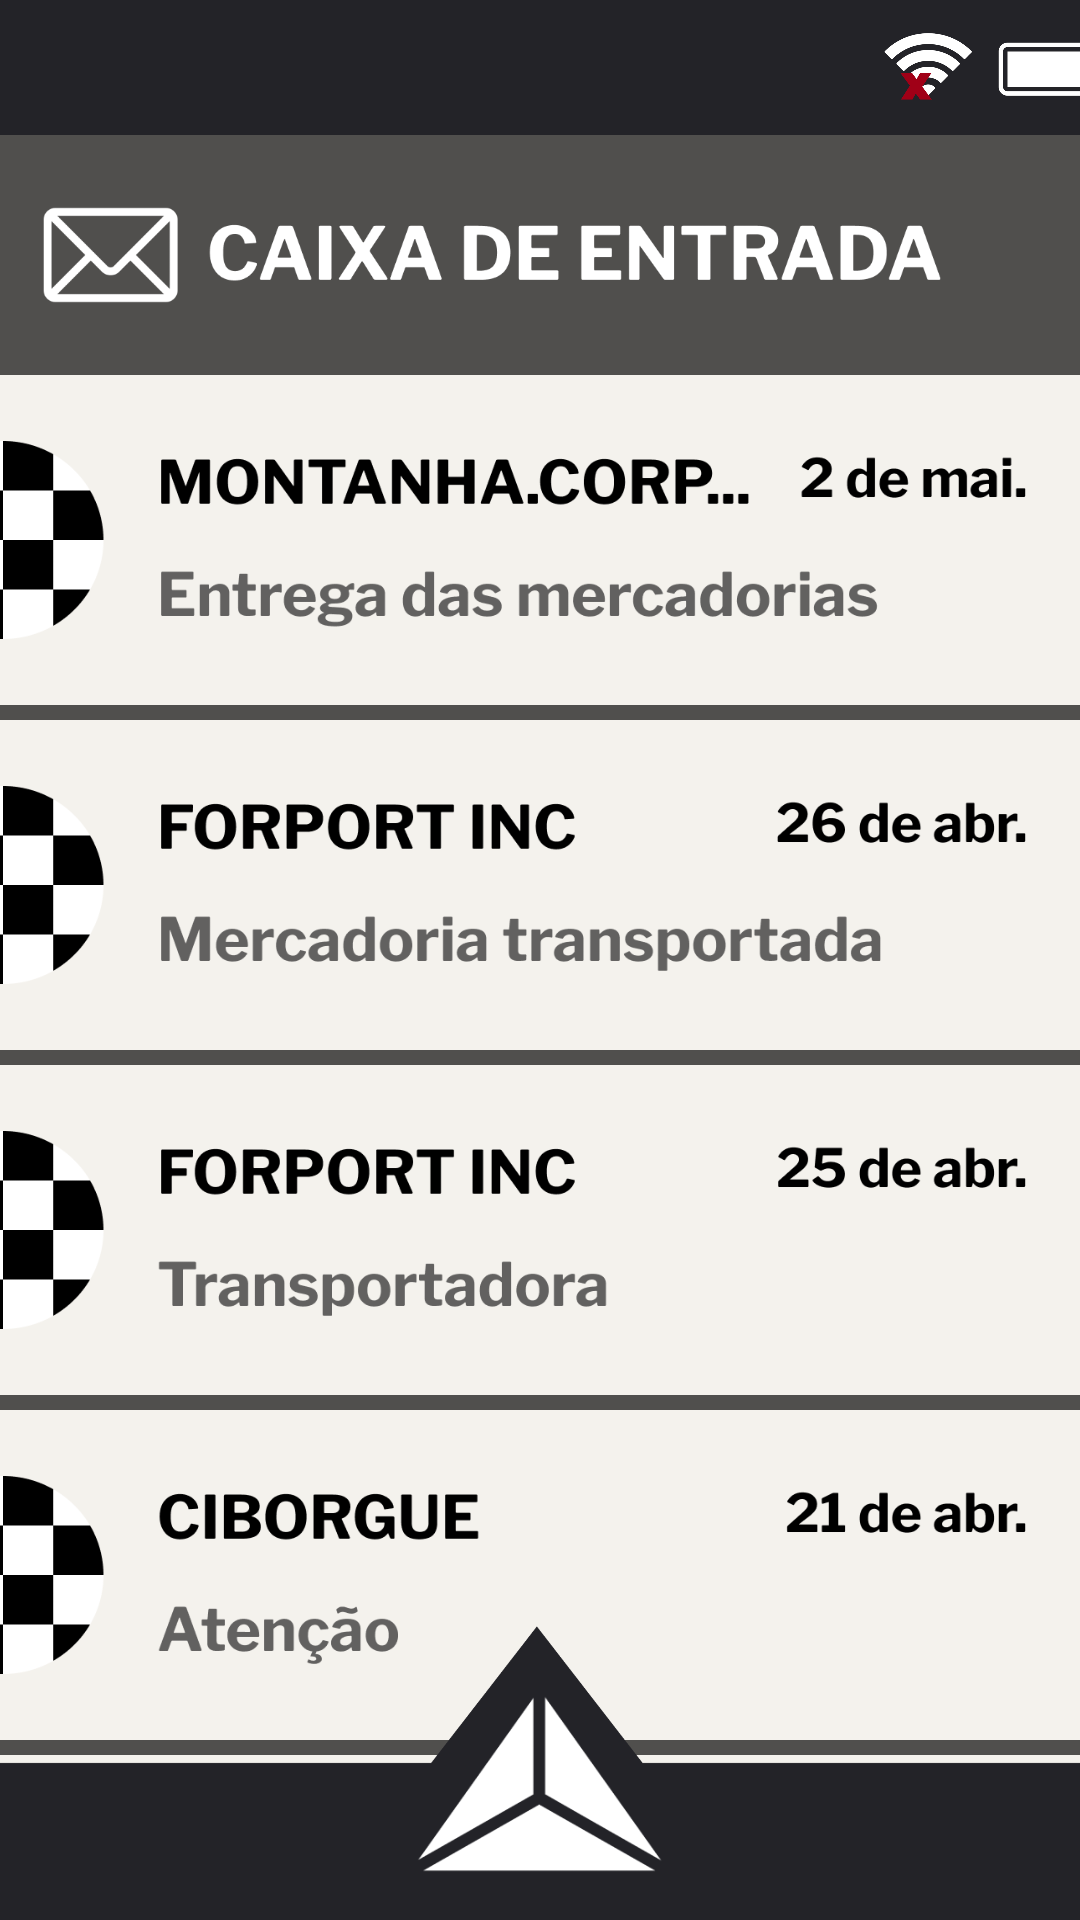

Produce the Android XML layout that renders to this screen, including the resource entries it uses.
<!-- AndroidManifest.xml: application theme Theme.Teste -->
<!-- res/layout/actemail.xml -->
<?xml version="1.0" encoding="utf-8"?>
<androidx.constraintlayout.widget.ConstraintLayout xmlns:android="http://schemas.android.com/apk/res/android"
    xmlns:app="http://schemas.android.com/apk/res-auto"
    xmlns:tools="http://schemas.android.com/tools"
    android:layout_width="match_parent"
    android:layout_height="match_parent"
    android:background="#504F4D"
    tools:context=".EmailAct">

    <ImageView
        android:id="@+id/imageView5"
        android:layout_width="415dp"
        android:layout_height="45dp"
        app:layout_constraintBottom_toBottomOf="parent"
        app:layout_constraintEnd_toEndOf="parent"
        app:layout_constraintStart_toStartOf="parent"
        app:layout_constraintTop_toTopOf="parent"
        app:layout_constraintVertical_bias="0.0"
        app:srcCompat="@drawable/barrasuperior" />

    <ImageView
        android:id="@+id/imageView13"
        android:layout_width="wrap_content"
        android:layout_height="80dp"
        app:layout_constraintTop_toBottomOf="@+id/imageView5"
        app:srcCompat="@drawable/imgtextemail" />

    <ScrollView
        android:layout_width="414dp"
        android:layout_height="680dp"
        android:layout_marginTop="125dp"
        android:overScrollMode="never"
        android:scrollbars="none"
        app:layout_constraintEnd_toEndOf="parent"
        app:layout_constraintHorizontal_bias="1.0"
        app:layout_constraintStart_toStartOf="parent"
        app:layout_constraintTop_toTopOf="parent"
        tools:ignore="MissingConstraints">

        <LinearLayout
            android:layout_width="match_parent"
            android:layout_height="wrap_content"
            android:orientation="vertical">

            <ImageButton
                android:id="@+id/btnmsg1"
                android:layout_width="wrap_content"
                android:layout_height="110dp"
                android:layout_alignParentLeft="true"
                android:layout_alignParentTop="true"
                android:layout_gravity="center"
                android:background="@drawable/btnmsgemail1" />

            <ImageButton
                android:id="@+id/btnmsg2"
                android:layout_width="wrap_content"
                android:layout_height="110dp"
                android:layout_alignParentLeft="true"
                android:layout_alignParentTop="true"
                android:layout_gravity="center"
                android:layout_marginTop="5dp"
                android:background="@drawable/btnmsgemail2" />

            <ImageButton
                android:id="@+id/btnmsg3"
                android:layout_width="wrap_content"
                android:layout_height="110dp"
                android:layout_alignParentLeft="true"
                android:layout_alignParentTop="true"
                android:layout_gravity="center"
                android:layout_marginTop="5dp"
                android:background="@drawable/btnmsgemail3" />

            <ImageButton
                android:id="@+id/btnmsg4"
                android:layout_width="wrap_content"
                android:layout_height="110dp"
                android:layout_alignParentLeft="true"
                android:layout_alignParentTop="true"
                android:layout_gravity="center"
                android:layout_marginTop="5dp"
                android:background="@drawable/btnmsgemail4" />

            <ImageButton
                android:id="@+id/btnmsg5"
                android:layout_width="wrap_content"
                android:layout_height="110dp"
                android:layout_alignParentLeft="true"
                android:layout_alignParentTop="true"
                android:layout_gravity="center"
                android:layout_marginTop="5dp"
                android:background="@drawable/btnmsgemail5" />

            <ImageButton
                android:id="@+id/btnmsg6"
                android:layout_width="wrap_content"
                android:layout_height="110dp"
                android:layout_alignParentLeft="true"
                android:layout_alignParentTop="true"
                android:layout_gravity="center"
                android:layout_marginTop="5dp"
                android:background="@drawable/btnmsgemail6" />

            <ImageButton
                android:id="@+id/btnmsg7"
                android:layout_width="wrap_content"
                android:layout_height="110dp"
                android:layout_alignParentLeft="true"
                android:layout_alignParentTop="true"
                android:layout_gravity="center"
                android:layout_marginTop="5dp"
                android:background="@drawable/btnmsgemail7" />

            <ImageButton
                android:id="@+id/btnmsg8"
                android:layout_width="wrap_content"
                android:layout_height="110dp"
                android:layout_alignParentLeft="true"
                android:layout_alignParentTop="true"
                android:layout_gravity="center"
                android:layout_marginTop="5dp"
                android:layout_marginBottom="70dp"
                android:background="@drawable/btnmsgemail8" />

        </LinearLayout>
    </ScrollView>

    <ImageView
        android:id="@+id/imageView8"
        android:layout_width="415dp"
        android:layout_height="45dp"
        app:layout_constraintBottom_toBottomOf="parent"
        app:layout_constraintEnd_toEndOf="parent"
        app:layout_constraintHorizontal_bias="0.629"
        app:layout_constraintStart_toStartOf="parent"
        app:layout_constraintTop_toTopOf="parent"
        app:layout_constraintVertical_bias="0.0"
        app:srcCompat="@drawable/barrasuperior" />

    <ImageView
        android:id="@+id/imageView12"
        android:layout_width="412dp"
        android:layout_height="98dp"
        android:layout_alignParentLeft="true"
        android:layout_alignParentTop="true"
        app:layout_constraintBottom_toBottomOf="parent"
        app:layout_constraintEnd_toEndOf="parent"
        app:layout_constraintHorizontal_bias="0.526"
        app:layout_constraintStart_toStartOf="parent"
        app:layout_constraintVertical_bias="1.0"
        app:srcCompat="@drawable/barrainferior"
        tools:ignore="MissingConstraints" />

    <ImageButton
        android:id="@+id/btnmenu4"
        android:layout_width="84dp"
        android:layout_height="60dp"
        android:layout_alignParentLeft="true"
        android:layout_alignParentTop="true"
        android:layout_marginBottom="2dp"
        android:background="@drawable/btnmenu"
        app:layout_constraintBottom_toBottomOf="parent"
        app:layout_constraintEnd_toEndOf="parent"
        app:layout_constraintStart_toStartOf="parent"
        app:layout_constraintTop_toTopOf="parent"
        app:layout_constraintVertical_bias="0.977" />
</androidx.constraintlayout.widget.ConstraintLayout>
<!-- resources referenced by this layout -->
<resources>
  <!-- drawable barrainferior: png bitmap (drawable, 10241 bytes) -->
  <!-- drawable barrasuperior: png bitmap (drawable, 33485 bytes) -->
  <!-- drawable btnmenu: png bitmap (drawable, 6755 bytes) -->
  <!-- drawable btnmsgemail1: png bitmap (drawable, 28908 bytes) -->
  <!-- drawable btnmsgemail2: png bitmap (drawable, 27646 bytes) -->
  <!-- drawable btnmsgemail3: png bitmap (drawable, 23854 bytes) -->
  <!-- drawable btnmsgemail4: png bitmap (drawable, 21260 bytes) -->
  <!-- drawable btnmsgemail5: png bitmap (drawable, 27852 bytes) -->
  <!-- drawable btnmsgemail6: png bitmap (drawable, 28226 bytes) -->
  <!-- drawable btnmsgemail7: png bitmap (drawable, 29543 bytes) -->
  <!-- drawable btnmsgemail8: png bitmap (drawable, 24557 bytes) -->
  <!-- drawable imgtextemail: png bitmap (drawable, 19203 bytes) -->
  <style name="Theme.Teste" parent="Base.Theme.Teste" />
  <style name="Base.Theme.Teste" parent="Theme.Material3.DayNight.NoActionBar">
      </style>
</resources>
